10-way image classification set "DE_6205_2HP" from GitHub (laexl/love-xyellow-lemon-); label vocabulary: normal, ball14, ball21, ball7, inner14, inner21, inner7, outer14, outer21, outer7.

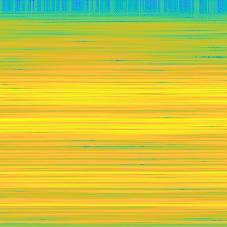
Label: inner7

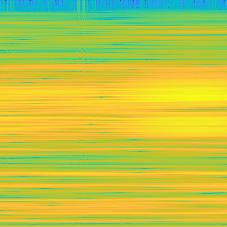
Label: inner14

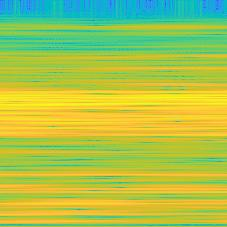
Label: ball7

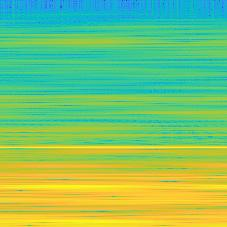
Label: normal

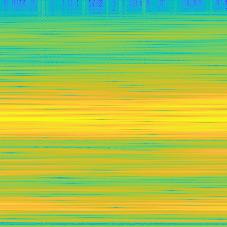
Label: inner21

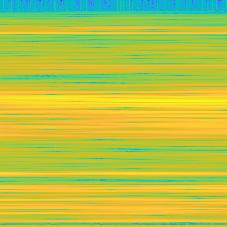
Label: ball21
